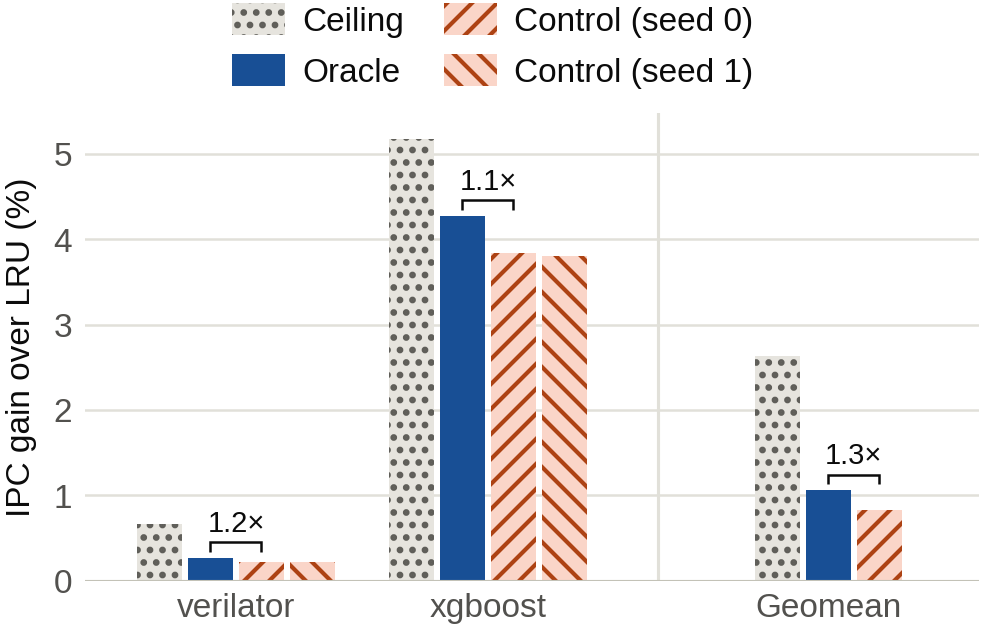

Values plotted in this chart, from the file beside it:
study, suite, core, side, workload, measure, gain_pct, cut
mlp_oracle_datacenter_defmark, datacenter, golden_small, d, verilator, ceiling, 0.6653, False
mlp_oracle_datacenter_defmark, datacenter, golden_small, d, verilator, oracle, 0.2634, False
mlp_oracle_datacenter_defmark, datacenter, golden_small, d, verilator, control, 0.2145, False
mlp_oracle_datacenter_defmark, datacenter, golden_small, d, verilator, control_seed1, 0.2147, False
mlp_oracle_datacenter_defmark, datacenter, golden_small, d, xgboost, ceiling, 5.175, False
mlp_oracle_datacenter_defmark, datacenter, golden_small, d, xgboost, oracle, 4.274, False
mlp_oracle_datacenter_defmark, datacenter, golden_small, d, xgboost, control, 3.843, False
mlp_oracle_datacenter_defmark, datacenter, golden_small, d, xgboost, control_seed1, 3.8, False
mlp_oracle_datacenter_defmark, datacenter, golden_small, d, Geomean, ceiling, 2.628, False
mlp_oracle_datacenter_defmark, datacenter, golden_small, d, Geomean, oracle, 1.057, False
mlp_oracle_datacenter_defmark, datacenter, golden_small, d, Geomean, control, 0.8247, False
